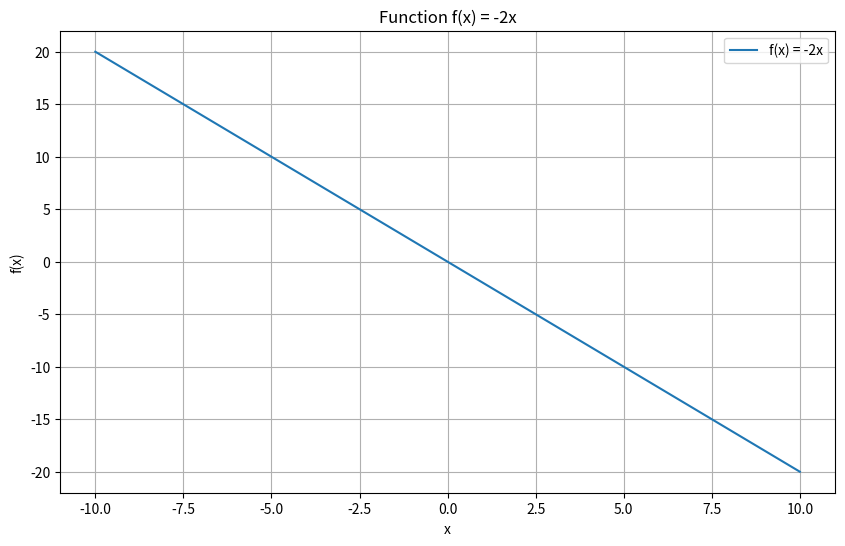
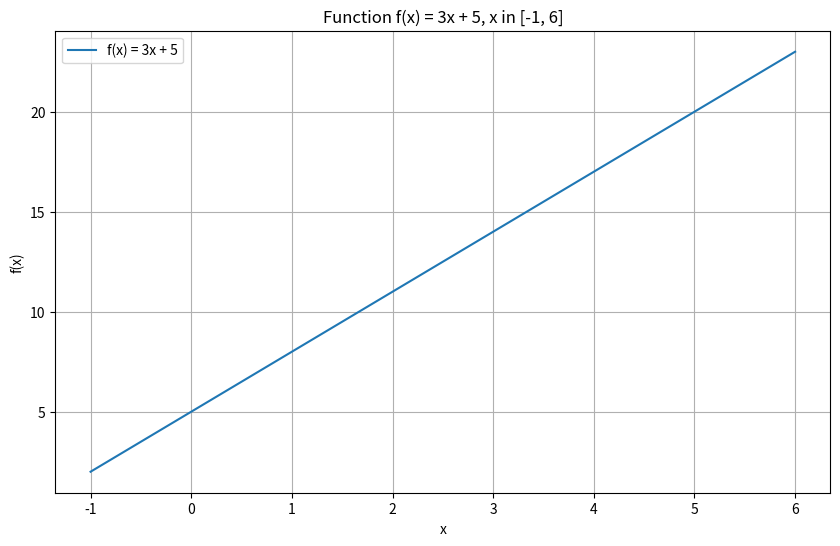

The matplotlib source for these figures, in order:
# 函数的单调性

# page 101, example 1
# 求证：函数f(x) = -2 * x 在R上是减函数．
import matplotlib.pyplot as plt
import numpy as np

# 定义函数
def f(x):
    return -2 * x

# 创建x值范围
x_values = np.linspace(-10, 10, 400)
y_values = f(x_values)

# 创建图形
plt.figure(figsize=(10, 6))

# 绘制函数
plt.plot(x_values, y_values, label='f(x) = -2x')

# 设置标题和标签
plt.title('Function f(x) = -2x')
plt.xlabel('x')
plt.ylabel('f(x)')

# 添加网格
plt.grid(True)

# 添加图例
plt.legend()

# 显示图形
plt.show()


# ------------------------
# page 101, example 2
# 判断函数f(x) = 3 * x + 5, x 属于[-1, 6]的单调性，并求这个函数的最值
import matplotlib.pyplot as plt
import numpy as np

# 定义函数
def f(x):
    return 3 * x + 5

# 创建x值范围
x_values = np.linspace(-1, 6, 400)
y_values = f(x_values)

# 创建图形
plt.figure(figsize=(10, 6))

# 绘制函数
plt.plot(x_values, y_values, label='f(x) = 3x + 5')

# 设置标题和标签
plt.title('Function f(x) = 3x + 5, x in [-1, 6]')
plt.xlabel('x')
plt.ylabel('f(x)')

# 添加网格
plt.grid(True)

# 添加图例
plt.legend()

# 显示图形
plt.show()


# -------------------------------------------------------
# 函数的平均变化率
# 平面直角坐标系中两个点A(x1,x2),B(y1,y2)，直线AB的斜率是
# slope = (y2-y1) / (x2-x1)